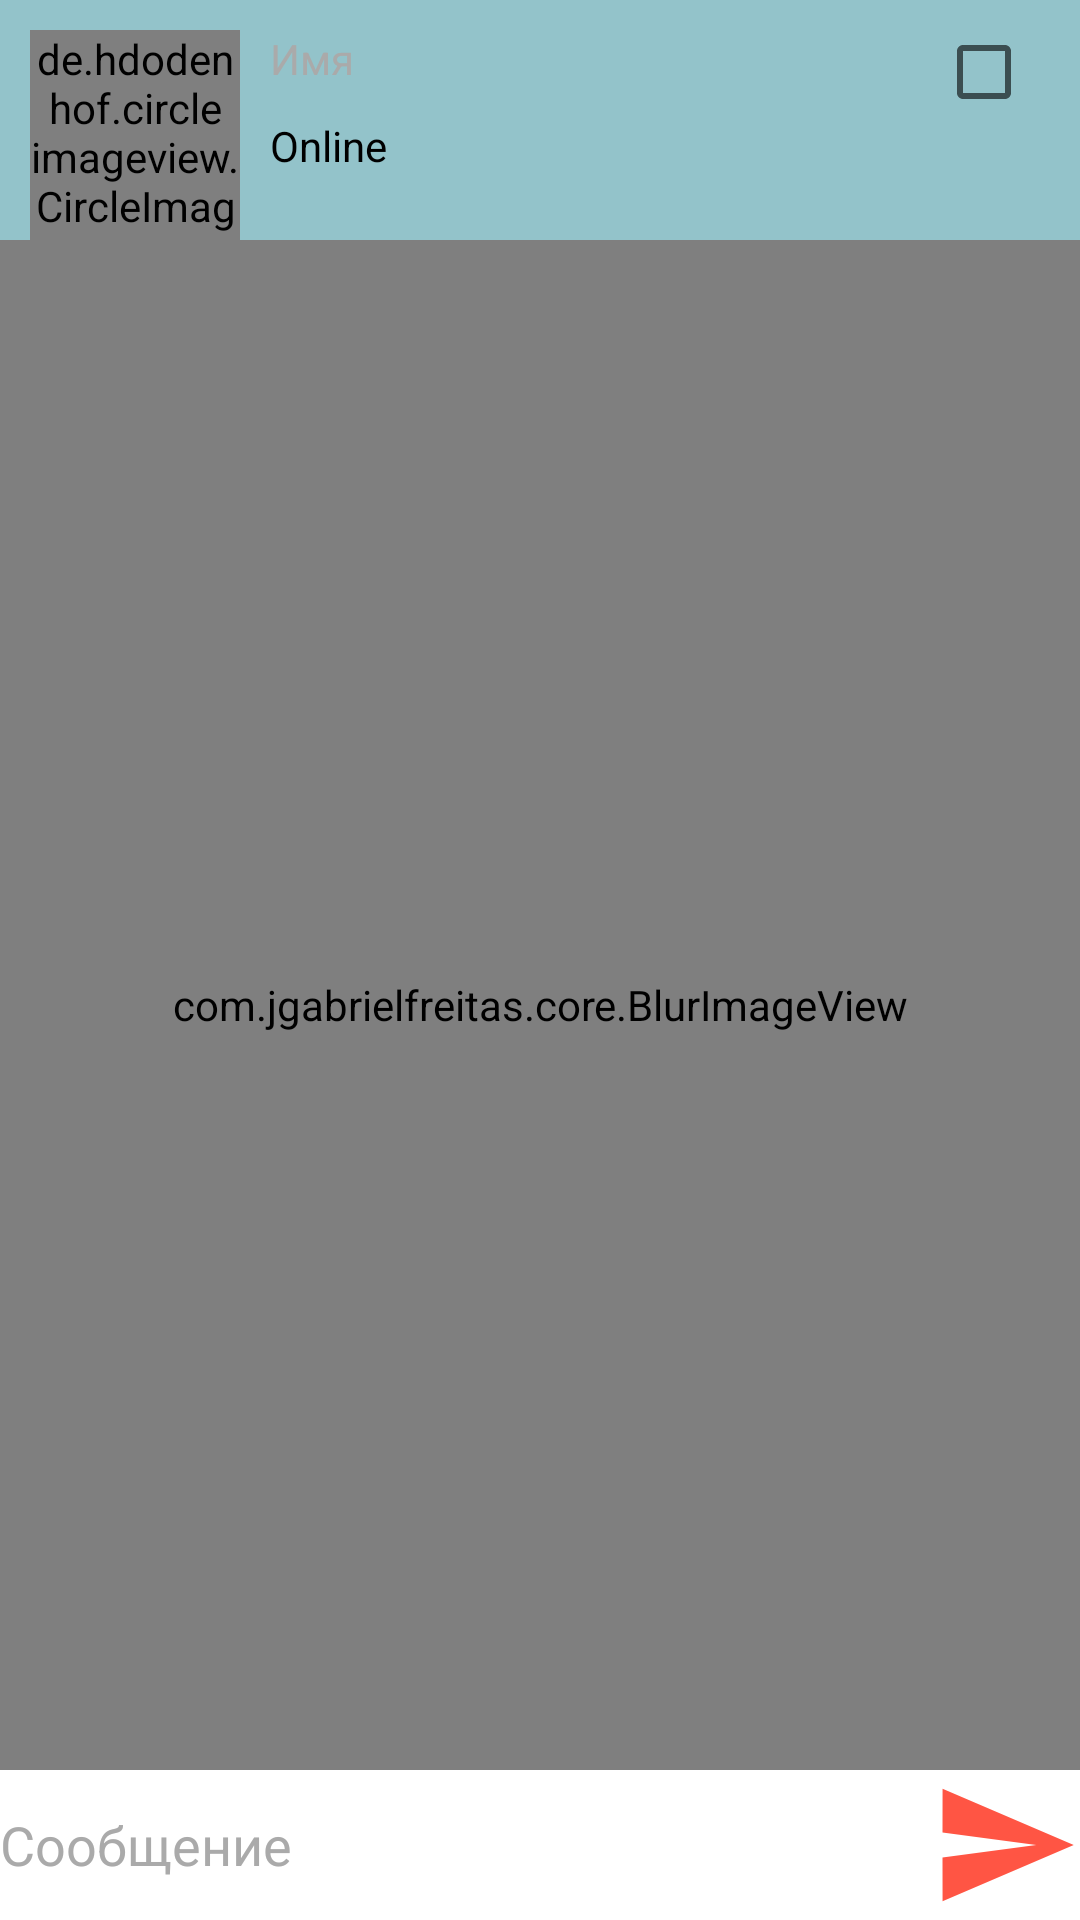

Here is an Android app screen rendered from its layout file. Give the layout XML and the strings, colors and styles it references.
<!-- AndroidManifest.xml: application theme Theme.Arenda -->
<!-- res/layout/activity_message.xml -->
<?xml version="1.0" encoding="utf-8"?>
<androidx.constraintlayout.widget.ConstraintLayout xmlns:android="http://schemas.android.com/apk/res/android"
    xmlns:app="http://schemas.android.com/apk/res-auto"
    xmlns:tools="http://schemas.android.com/tools"
    android:layout_width="match_parent"
    android:layout_height="match_parent"
    android:background="@android:color/white"
    tools:context=".Chat.MessageActivity">

    <com.jgabrielfreitas.core.BlurImageView
        android:id="@+id/blurImageView"
        android:layout_width="match_parent"
        android:layout_height="0dp"
        android:scaleType="centerCrop"
        android:src="@drawable/back_message_display"
        app:layout_constraintBottom_toTopOf="@+id/messageEd"
        app:layout_constraintEnd_toEndOf="parent"
        app:layout_constraintStart_toStartOf="parent"
        app:layout_constraintTop_toBottomOf="@+id/constraintLayout" />

    <androidx.constraintlayout.widget.ConstraintLayout
        android:id="@+id/constraintLayout"
        android:layout_width="match_parent"
        android:layout_height="wrap_content"
        android:background="#93C3CA"
        app:layout_constraintEnd_toEndOf="parent"
        app:layout_constraintTop_toTopOf="parent">
        <CheckBox
            android:layout_width="wrap_content"
            android:layout_height="wrap_content"
            android:id="@+id/checkBox"
            app:layout_constraintEnd_toEndOf="parent"
            app:layout_constraintTop_toTopOf="parent"/>

        <de.hdodenhof.circleimageview.CircleImageView
            android:id="@+id/adsPhotoMessageActivity"
            android:layout_width="70dp"
            android:layout_height="70dp"
            android:layout_marginStart="10dp"
            android:layout_marginTop="10dp"
            android:src="@drawable/photo_loading"
            app:layout_constraintStart_toStartOf="parent"
            app:layout_constraintTop_toTopOf="parent" />

        <TextView
            android:id="@+id/userNameMessageActivity"
            android:layout_width="wrap_content"
            android:layout_height="wrap_content"
            android:layout_marginStart="10dp"
            android:hint="Имя"
            android:textColor="@android:color/black"
            android:textColorHint="@android:color/darker_gray"
            app:layout_constraintStart_toEndOf="@+id/adsPhotoMessageActivity"
            app:layout_constraintTop_toTopOf="@+id/adsPhotoMessageActivity" />

        <TextView
            android:id="@+id/status"
            android:layout_width="wrap_content"
            android:layout_height="wrap_content"
            android:layout_marginTop="10dp"
            android:text="Online"
            android:textColor="@android:color/black"
            app:layout_constraintStart_toStartOf="@+id/userNameMessageActivity"
            app:layout_constraintTop_toBottomOf="@+id/userNameMessageActivity" />
    </androidx.constraintlayout.widget.ConstraintLayout>

    <androidx.recyclerview.widget.RecyclerView
        android:id="@+id/recyclerViewMessageActivity"
        android:layout_width="match_parent"
        android:layout_height="0dp"
        app:layout_constraintBottom_toTopOf="@+id/messageEd"
        app:layout_constraintEnd_toEndOf="parent"
        app:layout_constraintStart_toStartOf="parent"
        app:layout_constraintTop_toBottomOf="@+id/constraintLayout" />

    <EditText
        android:id="@+id/messageEd"
        android:layout_width="0dp"
        android:layout_height="50dp"
        android:background="@android:color/white"
        android:hint="Сообщение"
        android:textColor="@android:color/black"
        android:textColorHint="@android:color/darker_gray"
        app:layout_constraintBottom_toBottomOf="parent"
        app:layout_constraintEnd_toStartOf="@+id/sendMessageBtn"
        app:layout_constraintStart_toStartOf="parent" />

    <ImageView
        android:id="@+id/sendMessageBtn"
        android:layout_width="50dp"
        android:layout_height="0dp"
        android:background="@android:color/white"
        android:src="@drawable/send_icon"
        app:layout_constraintBottom_toBottomOf="parent"
        app:layout_constraintEnd_toEndOf="parent"
        app:layout_constraintTop_toTopOf="@+id/messageEd" />
</androidx.constraintlayout.widget.ConstraintLayout>
<!-- resources referenced by this layout -->
<resources>
  <!-- drawable back_message_display: jpg bitmap (drawable, 158759 bytes) -->
  <!-- drawable photo_loading: jpg bitmap (drawable, 4392 bytes) -->
  <!-- drawable send_icon (drawable) -->
  <vector android:autoMirrored="true" android:height="24dp"
      android:tint="#FF5544" android:viewportHeight="24"
      android:viewportWidth="24" android:width="24dp" xmlns:android="http://schemas.android.com/apk/res/android">
      <path android:fillColor="@android:color/white" android:pathData="M2.01,21L23,12 2.01,3 2,10l15,2 -15,2z"/>
  </vector>
  <style name="Theme.Arenda" parent="Theme.MaterialComponents.DayNight.NoActionBar">
          
          <item name="colorPrimary">@color/purple_500</item>
          <item name="colorPrimaryVariant">@color/purple_700</item>
          <item name="colorOnPrimary">@color/white</item>
          
          <item name="colorSecondary">@color/teal_200</item>
          <item name="colorSecondaryVariant">@color/teal_700</item>
          <item name="colorOnSecondary">@color/black</item>
          
          <item name="android:statusBarColor" tools:targetApi="l">?attr/colorPrimaryVariant</item>
          
      </style>
  <color name="purple_500">#FF6200EE</color>
  <color name="purple_700">#FF3700B3</color>
  <color name="white">#FFFFFFFF</color>
  <color name="teal_200">#FF03DAC5</color>
  <color name="teal_700">#FF018786</color>
  <color name="black">#000000</color>
</resources>
